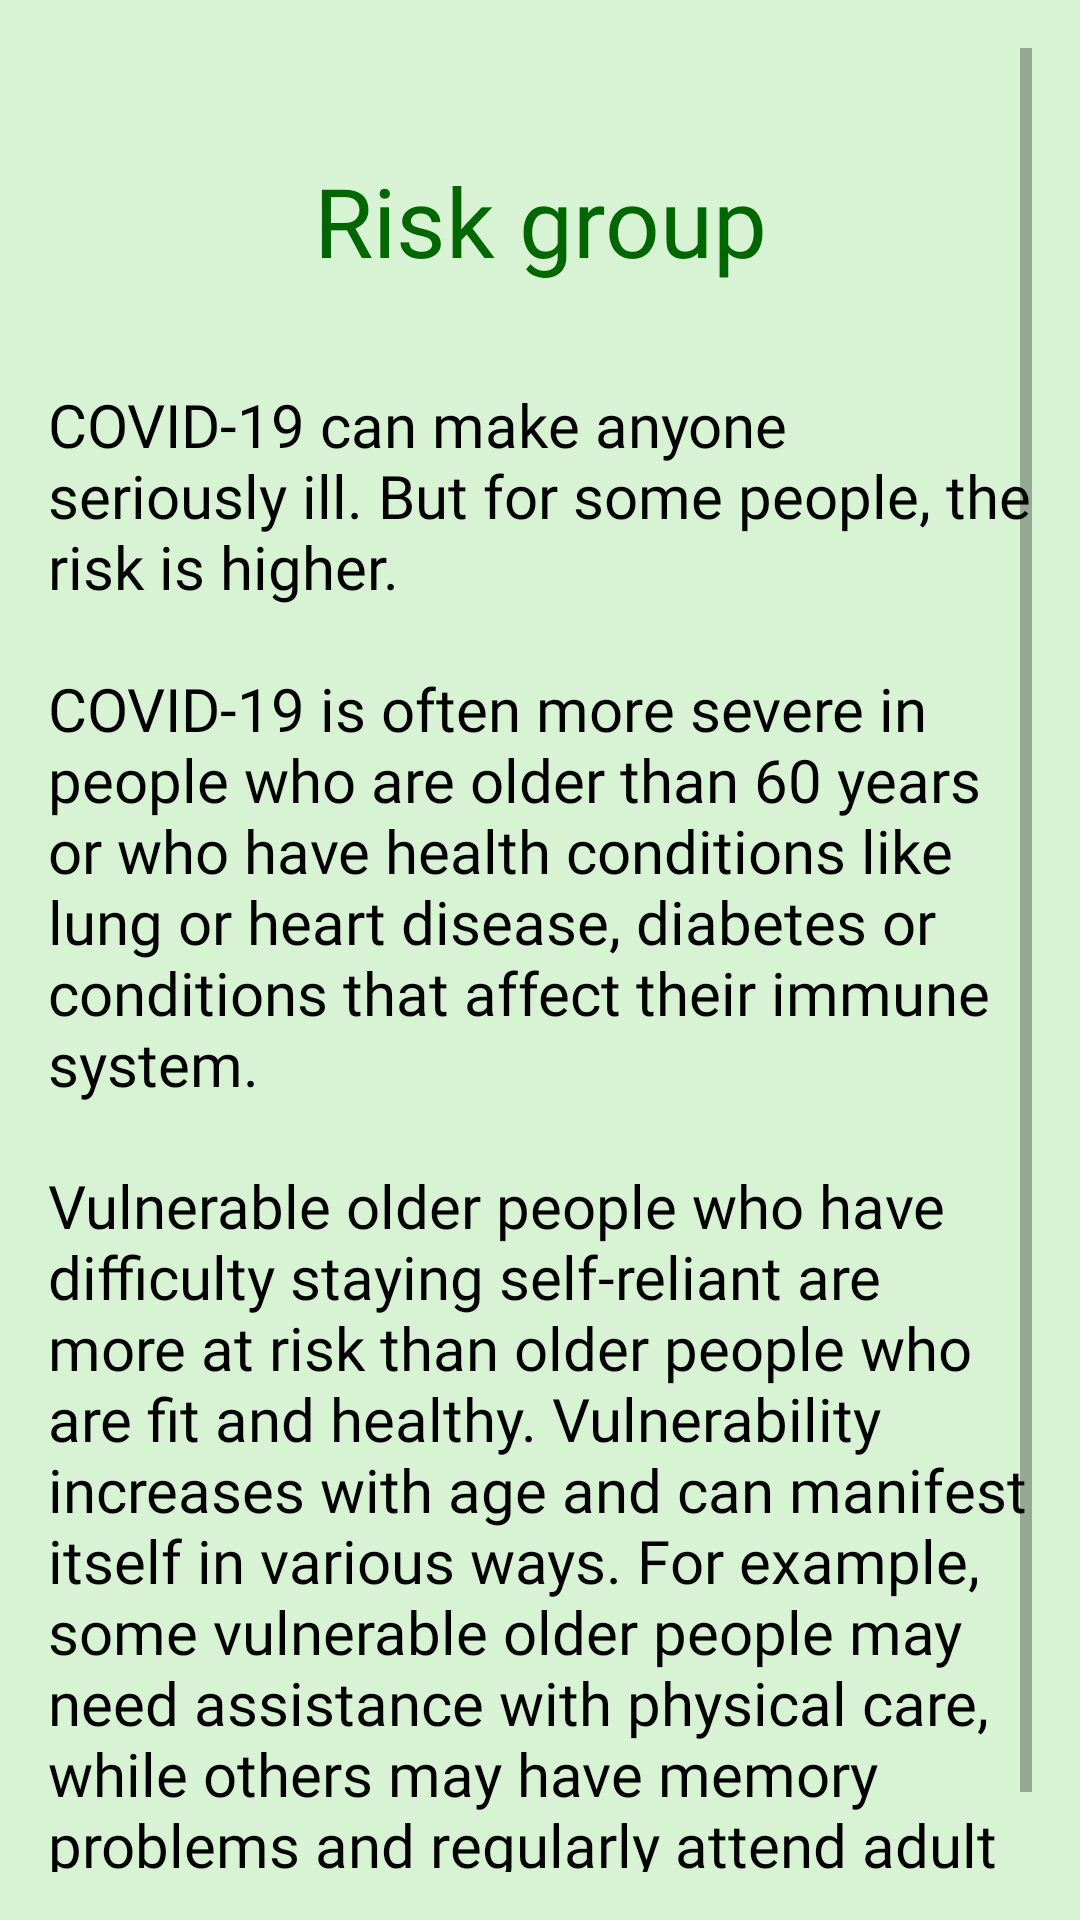

Write the Android layout XML for this screen, with the resource values it uses.
<!-- AndroidManifest.xml: application theme Theme.Team5Covid19Helper -->
<!-- res/layout/activity_risk_group.xml -->
<?xml version="1.0" encoding="utf-8"?>
<RelativeLayout
    xmlns:android="http://schemas.android.com/apk/res/android"
    android:layout_width="match_parent"
    android:layout_height="match_parent"
    android:background="#D7F3D4">

    <ScrollView
        android:layout_width="match_parent"
        android:layout_height="match_parent"
        android:layout_margin="16dp">

        <RelativeLayout
            android:layout_width="match_parent"
            android:layout_height="wrap_content">

            <TextView
                android:id="@+id/titleRiskGroup"
                android:layout_width="match_parent"
                android:layout_height="wrap_content"
                android:textAlignment="center"
                android:layout_marginTop="36dp"
                android:fontFamily="@font/rubik"
                android:text="@string/risk_group"
                android:textColor="#006600"
                android:textSize="32sp"/>

            <TextView
                android:id="@+id/infoRiskGroup"
                android:layout_width="360dp"
                android:layout_height="wrap_content"
                android:layout_marginTop="112dp"
                android:fontFamily="@font/rubik"
                android:text="@string/riskGroupInfo"
                android:textColor="#000000"
                android:textSize="20sp"/>
        </RelativeLayout>

    </ScrollView>
</RelativeLayout>
<!-- resources referenced by this layout -->
<resources>
  <string name="riskGroupInfo">COVID-19 can make anyone seriously ill. But for some people, the risk is higher.\n\nCOVID-19 is often more severe in people who are older than 60 years or who have health conditions like lung or heart disease, diabetes or conditions that affect their immune system.\n\nVulnerable older people who have difficulty staying self-reliant are more at risk than older people who are fit and healthy. Vulnerability increases with age and can manifest itself in various ways. For example, some vulnerable older people may need assistance with physical care, while others may have memory problems and regularly attend adult day services.​</string>
  <string name="risk_group">Risk group</string>
  <style name="Theme.Team5Covid19Helper" parent="Theme.MaterialComponents.DayNight.DarkActionBar">
          
          <item name="colorPrimary">#006600</item>
          <item name="colorPrimaryVariant">#005000</item>
          <item name="colorOnPrimary">@color/white</item>
          
          <item name="colorSecondary">@color/teal_200</item>
          <item name="colorSecondaryVariant">@color/teal_700</item>
          <item name="colorOnSecondary">@color/black</item>
          
          <item name="android:statusBarColor" tools:targetApi="l">?attr/colorPrimaryVariant</item>
          
          <item name="fontFamily">@font/rubik</item>
      </style>
  <!-- not gathered from this repository: default colours our renderer supplied (Android Studio template values) -->
  <color name="teal_200">#FF03DAC5</color>
  <color name="teal_700">#FF018786</color>
  <color name="black">#FF000000</color>
  <color name="white">#FFFFFFFF</color>
</resources>
